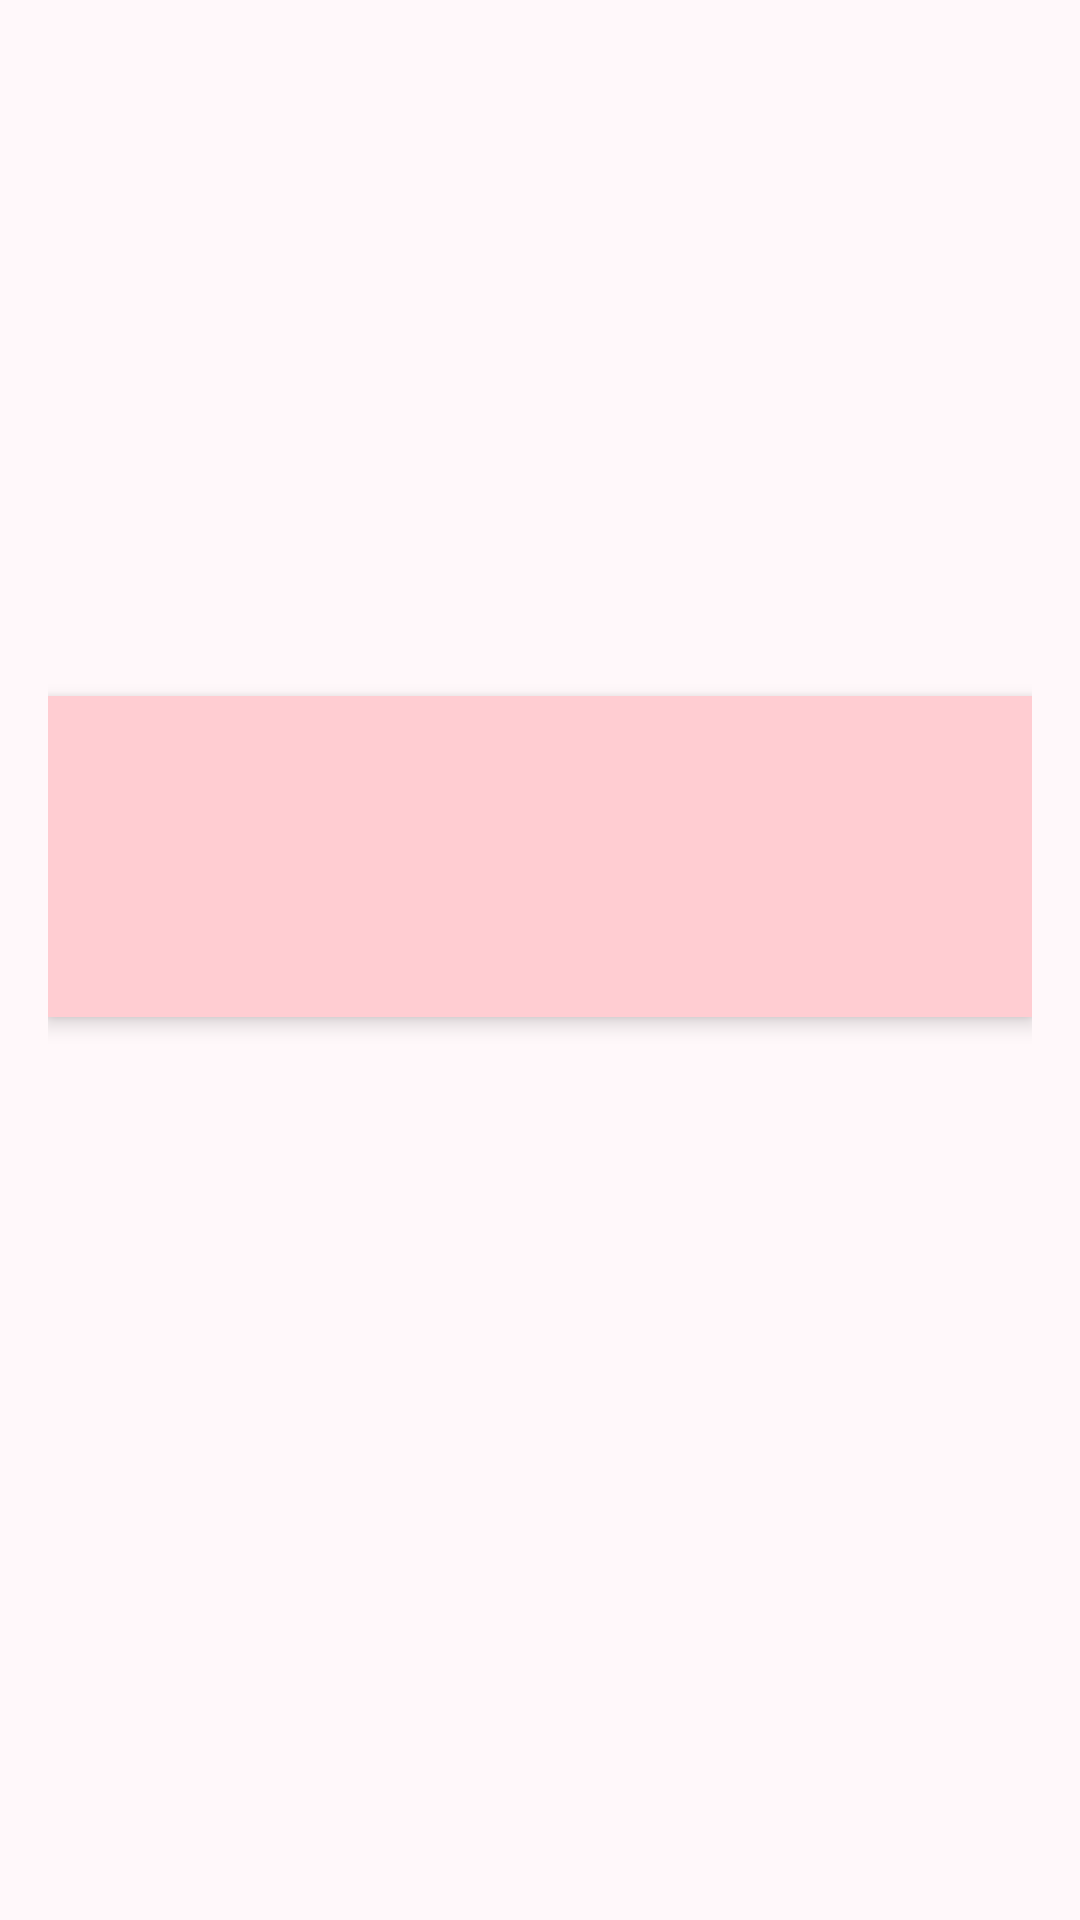

The Android layout XML behind this screen, and the referenced resources:
<!-- AndroidManifest.xml: activity theme Theme.Responsi1MobileH1D023003 -->
<!-- res/layout/activity_head_coach.xml -->
<?xml version="1.0" encoding="utf-8"?>
<LinearLayout xmlns:android="http://schemas.android.com/apk/res/android"
    android:layout_width="match_parent"
    android:layout_height="match_parent"
    android:background="#FFF8FA"
    android:gravity="center_horizontal"
    android:orientation="vertical"
    android:padding="16dp">

    <ImageView
        android:id="@+id/imgCoach"
        android:layout_width="200dp"
        android:layout_height="200dp"
        android:scaleType="centerCrop"
        android:layout_marginBottom="16dp"/>

    <LinearLayout
        android:layout_width="match_parent"
        android:layout_height="wrap_content"
        android:background="#FFCDD2"
        android:orientation="vertical"
        android:padding="16dp"
        android:gravity="center"
        android:elevation="4dp">

        <TextView
            android:id="@+id/tvCoachName"
            android:layout_width="wrap_content"
            android:layout_height="wrap_content"
            android:text=""
            android:textColor="#000"
            android:textSize="20sp"
            android:textStyle="bold|italic"
            android:layout_marginBottom="6dp"/>

        <TextView
            android:id="@+id/tvCoachBirth"
            android:layout_width="wrap_content"
            android:layout_height="wrap_content"
            android:text=""
            android:textColor="#000"
            android:textSize="14sp"
            android:layout_marginBottom="4dp"/>

        <TextView
            android:id="@+id/tvCoachNationality"
            android:layout_width="wrap_content"
            android:layout_height="wrap_content"
            android:text=""
            android:textColor="#000"
            android:textStyle="bold"
            android:textSize="14sp"/>
    </LinearLayout>

</LinearLayout>
<!-- resources referenced by this layout -->
<resources>
  <style name="Theme.Responsi1MobileH1D023003" parent="Theme.AppCompat.Light.NoActionBar" />
</resources>
